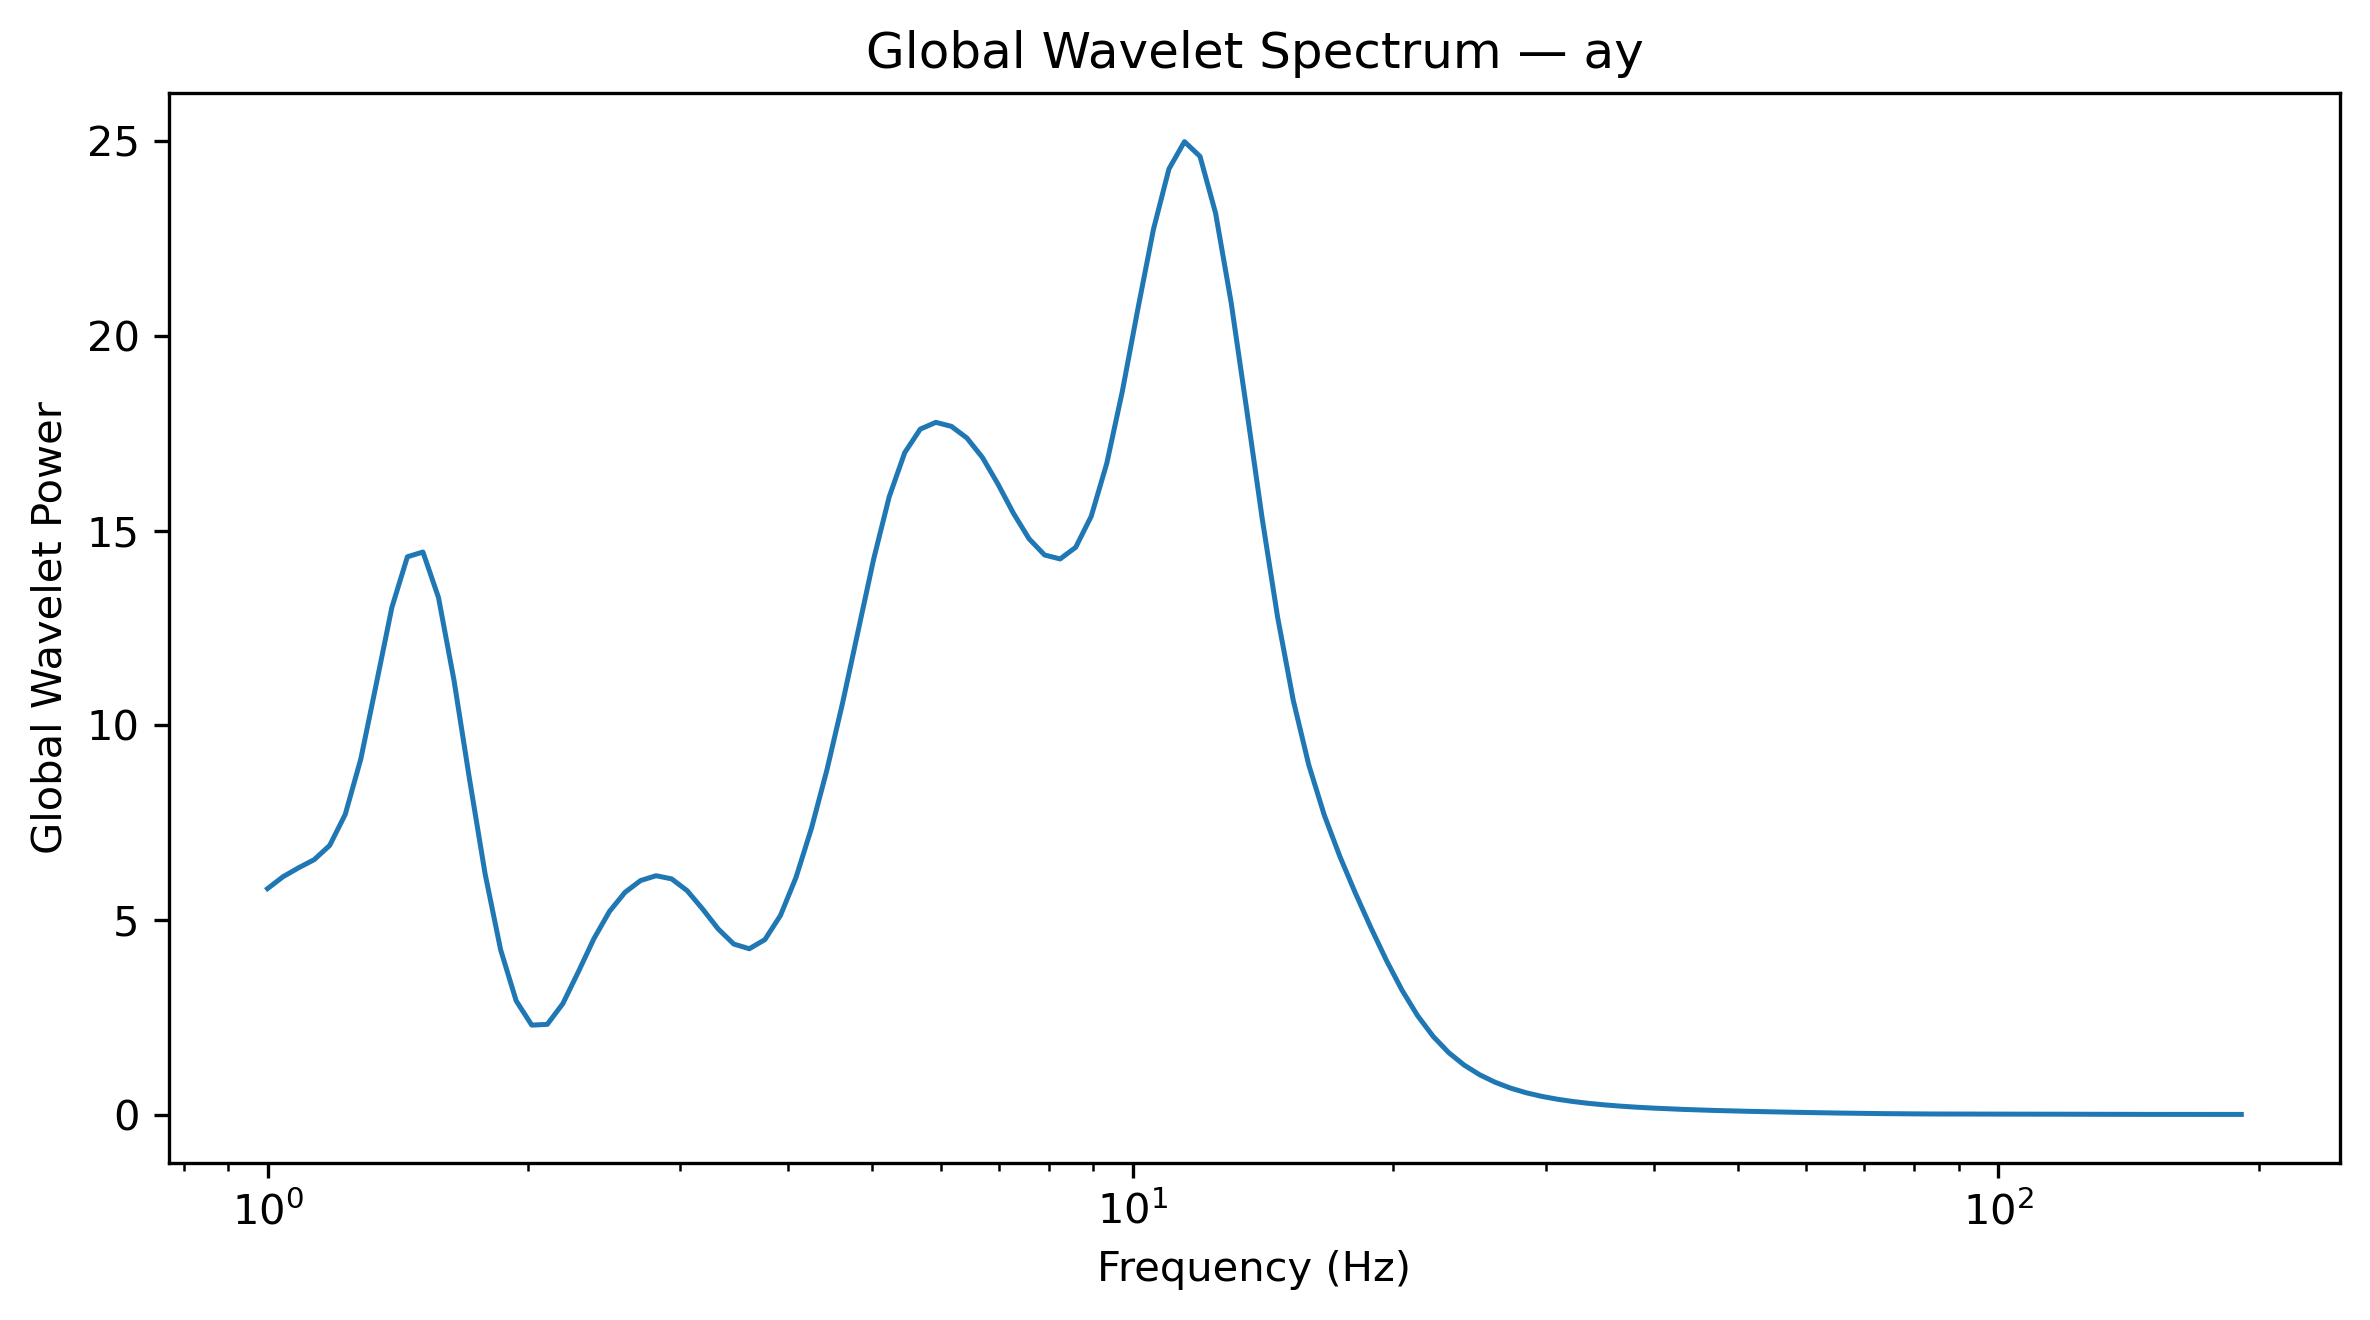

Source data for this figure (header and first rows):
Frequency_Hz, GlobalWaveletPower, GlobalWaveletAmplitude
1.0, 5.807, 2.41
1.042, 6.114, 2.473
1.086, 6.343, 2.518
1.132, 6.551, 2.559
1.18, 6.917, 2.63
1.23, 7.714, 2.777
1.282, 9.133, 3.022
1.336, 11.07, 3.327
1.392, 13.03, 3.609
1.451, 14.33, 3.786
1.512, 14.45, 3.802
1.576, 13.29, 3.645
1.643, 11.16, 3.34
1.712, 8.612, 2.935
1.784, 6.186, 2.487
1.86, 4.234, 2.058
1.938, 2.925, 1.71
2.02, 2.301, 1.517
2.105, 2.32, 1.523
2.194, 2.852, 1.689
2.287, 3.67, 1.916
2.383, 4.521, 2.126
2.484, 5.22, 2.285
2.589, 5.712, 2.39
2.698, 6.014, 2.452
2.812, 6.139, 2.478
2.931, 6.058, 2.461
3.055, 5.755, 2.399
3.183, 5.281, 2.298
3.318, 4.77, 2.184
3.458, 4.383, 2.094
3.604, 4.263, 2.065
3.756, 4.496, 2.12
3.915, 5.115, 2.262
4.08, 6.09, 2.468
4.252, 7.36, 2.713
4.432, 8.867, 2.978
4.619, 10.58, 3.252
4.814, 12.43, 3.525
5.017, 14.27, 3.778
5.229, 15.87, 3.984
5.45, 17.01, 4.124
5.68, 17.61, 4.197
5.92, 17.78, 4.217
6.17, 17.68, 4.205
6.43, 17.38, 4.169
6.702, 16.88, 4.109
6.985, 16.2, 4.025
7.28, 15.45, 3.93
7.587, 14.79, 3.846
7.908, 14.38, 3.792
8.241, 14.28, 3.778
8.589, 14.57, 3.818
8.952, 15.37, 3.921
9.33, 16.73, 4.09
9.724, 18.58, 4.31
10.13, 20.7, 4.549
10.56, 22.74, 4.768
11.01, 24.29, 4.929
11.47, 25, 5
... 68 more rows
